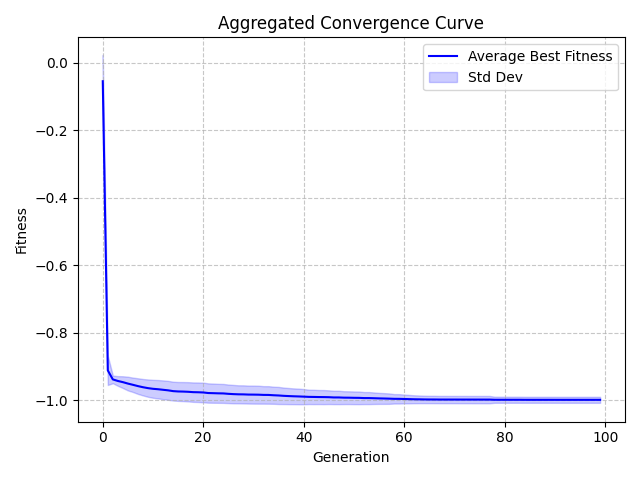

Data behind this chart, as committed beside it:
Generation, Value, StdDev
0, -0.05449, 0.07829
1, -0.9114, 0.0433
2, -0.9382, 0.01134
3, -0.9428, 0.01441
4, -0.9463, 0.01746
5, -0.9505, 0.02035
6, -0.9542, 0.02136
7, -0.958, 0.0232
8, -0.9613, 0.02435
9, -0.964, 0.02571
10, -0.966, 0.02662
11, -0.9672, 0.02728
12, -0.9689, 0.02783
13, -0.9705, 0.02808
14, -0.9729, 0.02788
15, -0.9739, 0.02802
16, -0.9742, 0.02825
17, -0.9748, 0.02855
18, -0.9759, 0.02876
19, -0.9762, 0.02896
20, -0.9769, 0.02912
21, -0.9785, 0.02863
22, -0.9789, 0.02845
23, -0.9794, 0.02815
24, -0.9797, 0.02809
25, -0.9809, 0.0275
26, -0.9818, 0.02725
27, -0.9823, 0.02675
28, -0.9825, 0.02682
29, -0.9831, 0.02664
30, -0.9832, 0.0267
31, -0.9835, 0.02659
32, -0.9841, 0.02596
33, -0.9842, 0.02601
34, -0.9851, 0.02533
35, -0.9858, 0.02536
36, -0.9868, 0.02441
37, -0.9875, 0.02393
38, -0.9882, 0.02339
39, -0.9886, 0.02315
40, -0.9892, 0.02253
41, -0.9899, 0.02131
42, -0.9901, 0.02128
43, -0.9904, 0.02086
44, -0.9906, 0.02088
45, -0.9909, 0.0203
46, -0.9916, 0.01985
47, -0.9916, 0.01986
48, -0.9922, 0.01908
49, -0.9923, 0.01894
50, -0.9927, 0.01878
51, -0.9928, 0.01872
52, -0.9935, 0.01784
53, -0.9935, 0.01785
54, -0.9939, 0.01705
55, -0.9944, 0.01635
56, -0.9948, 0.01596
57, -0.9952, 0.01544
58, -0.9957, 0.01397
59, -0.9958, 0.01392
... 40 more rows
